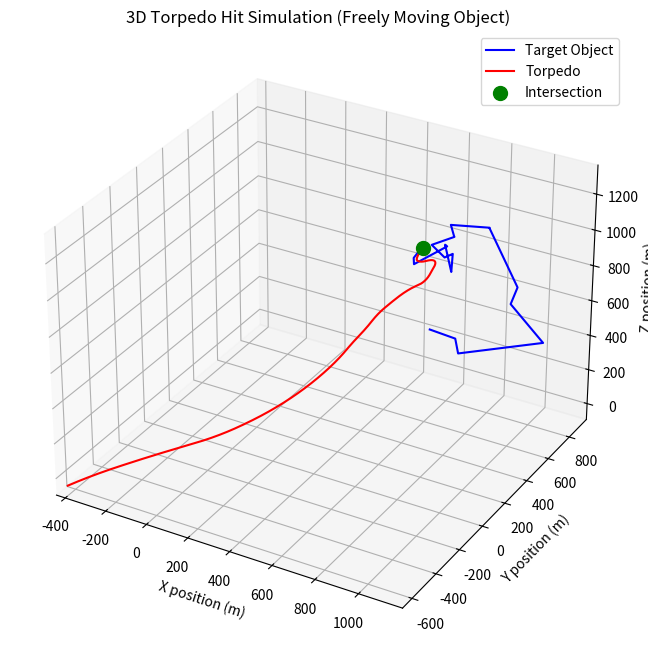

The script that saved this image:
import math
import random
import numpy as np
import matplotlib.pyplot as plt
from mpl_toolkits.mplot3d import Axes3D


class Vector3D:
    def __init__(self, x, y, z):
        self.x = x
        self.y = y
        self.z = z

    def __add__(self, other):
        return Vector3D(self.x + other.x, self.y + other.y, self.z + other.z)

    def __mul__(self, scalar):
        return Vector3D(self.x * scalar, self.y * scalar, self.z * scalar)

    def magnitude(self):
        return math.sqrt(self.x ** 2 + self.y ** 2 + self.z ** 2)

    def normalize(self):
        mag = self.magnitude()
        if mag == 0:
            return Vector3D(0, 0, 0)
        return Vector3D(self.x / mag, self.y / mag, self.z / mag)


def calculate_direction(p1, p2):
    return Vector3D(p2.x - p1.x, p2.y - p1.y, p2.z - p1.z).normalize()


def torpedo_hit_3d(target_speed, torpedo_speed):
    dt = 0.01  # Time step
    max_time = 300  # Maximum simulation time

    # Random initial positions for the target object and torpedo in the range [-500, 500]
    target_pos = Vector3D(random.uniform(-1000, 1000), random.uniform(-1000, 1000), random.uniform(-1000, 1000))
    torpedo_pos = Vector3D(random.uniform(-1000, 1000), random.uniform(-1000, 1000), random.uniform(-1000, 1000))

    target_direction = Vector3D(random.uniform(-1, 1), random.uniform(-1, 1), random.uniform(-1, 1)).normalize()
    target_vel = target_direction * target_speed

    target_trajectory = [target_pos]
    torpedo_trajectory = [torpedo_pos]
    time = 0
    intersection_point = None

    while True:
        time += dt
        # Move target in a random direction in 3D space
        new_target_pos = target_pos + target_vel * dt
        target_pos = new_target_pos
        target_trajectory.append(target_pos)

        # Randomly change target direction occasionally
        if random.random() < 0.005:  # % chance each step
            new_direction = Vector3D(random.uniform(-1, 1), random.uniform(-1, 1), random.uniform(-1, 1)).normalize()
            target_vel = new_direction * target_speed

        # Calculate torpedo direction and move toward the target
        torpedo_direction = calculate_direction(torpedo_pos, target_pos)
        torpedo_vel = torpedo_direction * torpedo_speed
        torpedo_pos = torpedo_pos + torpedo_vel * dt
        torpedo_trajectory.append(torpedo_pos)

        # Check for collision
        distance = (target_pos + torpedo_pos * -1).magnitude()
        if distance < 10:  # Assume hit within 10 meters
            print(f"Hit at time: {time:.2f} seconds")
            intersection_point = torpedo_pos
            break

        if time >= max_time:
            print("Maximum simulation time reached without a hit")
            break

    # Plotting
    fig = plt.figure(figsize=(12, 8))
    ax = fig.add_subplot(111, projection='3d')

    target_x = [p.x for p in target_trajectory]
    target_y = [p.y for p in target_trajectory]
    target_z = [p.z for p in target_trajectory]
    torpedo_x = [p.x for p in torpedo_trajectory]
    torpedo_y = [p.y for p in torpedo_trajectory]
    torpedo_z = [p.z for p in torpedo_trajectory]

    ax.plot(target_x, target_y, target_z, label='Target Object', color='blue')
    ax.plot(torpedo_x, torpedo_y, torpedo_z, label='Torpedo', color='red')

    if intersection_point:
        ax.scatter([intersection_point.x], [intersection_point.y], [intersection_point.z],
                   color='green', s=100, label='Intersection')

    # Create a semi-transparent plane at z = 0
    x = np.linspace(min(target_x + torpedo_x), max(target_x + torpedo_x), 50)
    y = np.linspace(min(target_y + torpedo_y), max(target_y + torpedo_y), 50)
    X, Y = np.meshgrid(x, y)
    Z = np.zeros_like(X)  # Plane at z = 0

    #ax.plot_surface(X, Y, Z, color='gray', alpha=0.5, rstride=100, cstride=100, label='Surface')

    ax.set_xlabel('X position (m)')
    ax.set_ylabel('Y position (m)')
    ax.set_zlabel('Z position (m)')
    ax.legend()
    ax.set_title('3D Torpedo Hit Simulation (Freely Moving Object)')

    # Set equal aspect ratio for all axes
    max_range = np.array([max(target_x + torpedo_x) - min(target_x + torpedo_x),
                          max(target_y + torpedo_y) - min(target_y + torpedo_y),
                          max(target_z + torpedo_z) - min(target_z + torpedo_z)]).max() / 2.0
    mid_x = (max(target_x + torpedo_x) + min(target_x + torpedo_x)) * 0.5
    mid_y = (max(target_y + torpedo_y) + min(target_y + torpedo_y)) * 0.5
    mid_z = (max(target_z + torpedo_z) + min(target_z + torpedo_z)) * 0.5

    # Adjust z-limits to start at the initial z-coordinate of the torpedo
    ax.set_xlim(mid_x - max_range, mid_x + max_range)
    ax.set_ylim(mid_y - max_range, mid_y + max_range)
    if min(torpedo_z)<min(target_z):
        ax.set_zlim(min(torpedo_z), mid_z + max_range)  # Set lower bound of z to initial torpedo z position
    else:
        ax.set_zlim(min(target_z), mid_z + max_range)
    plt.show()


# Example usage: randomly initialized target and torpedo positions
torpedo_hit_3d(70, 60)

